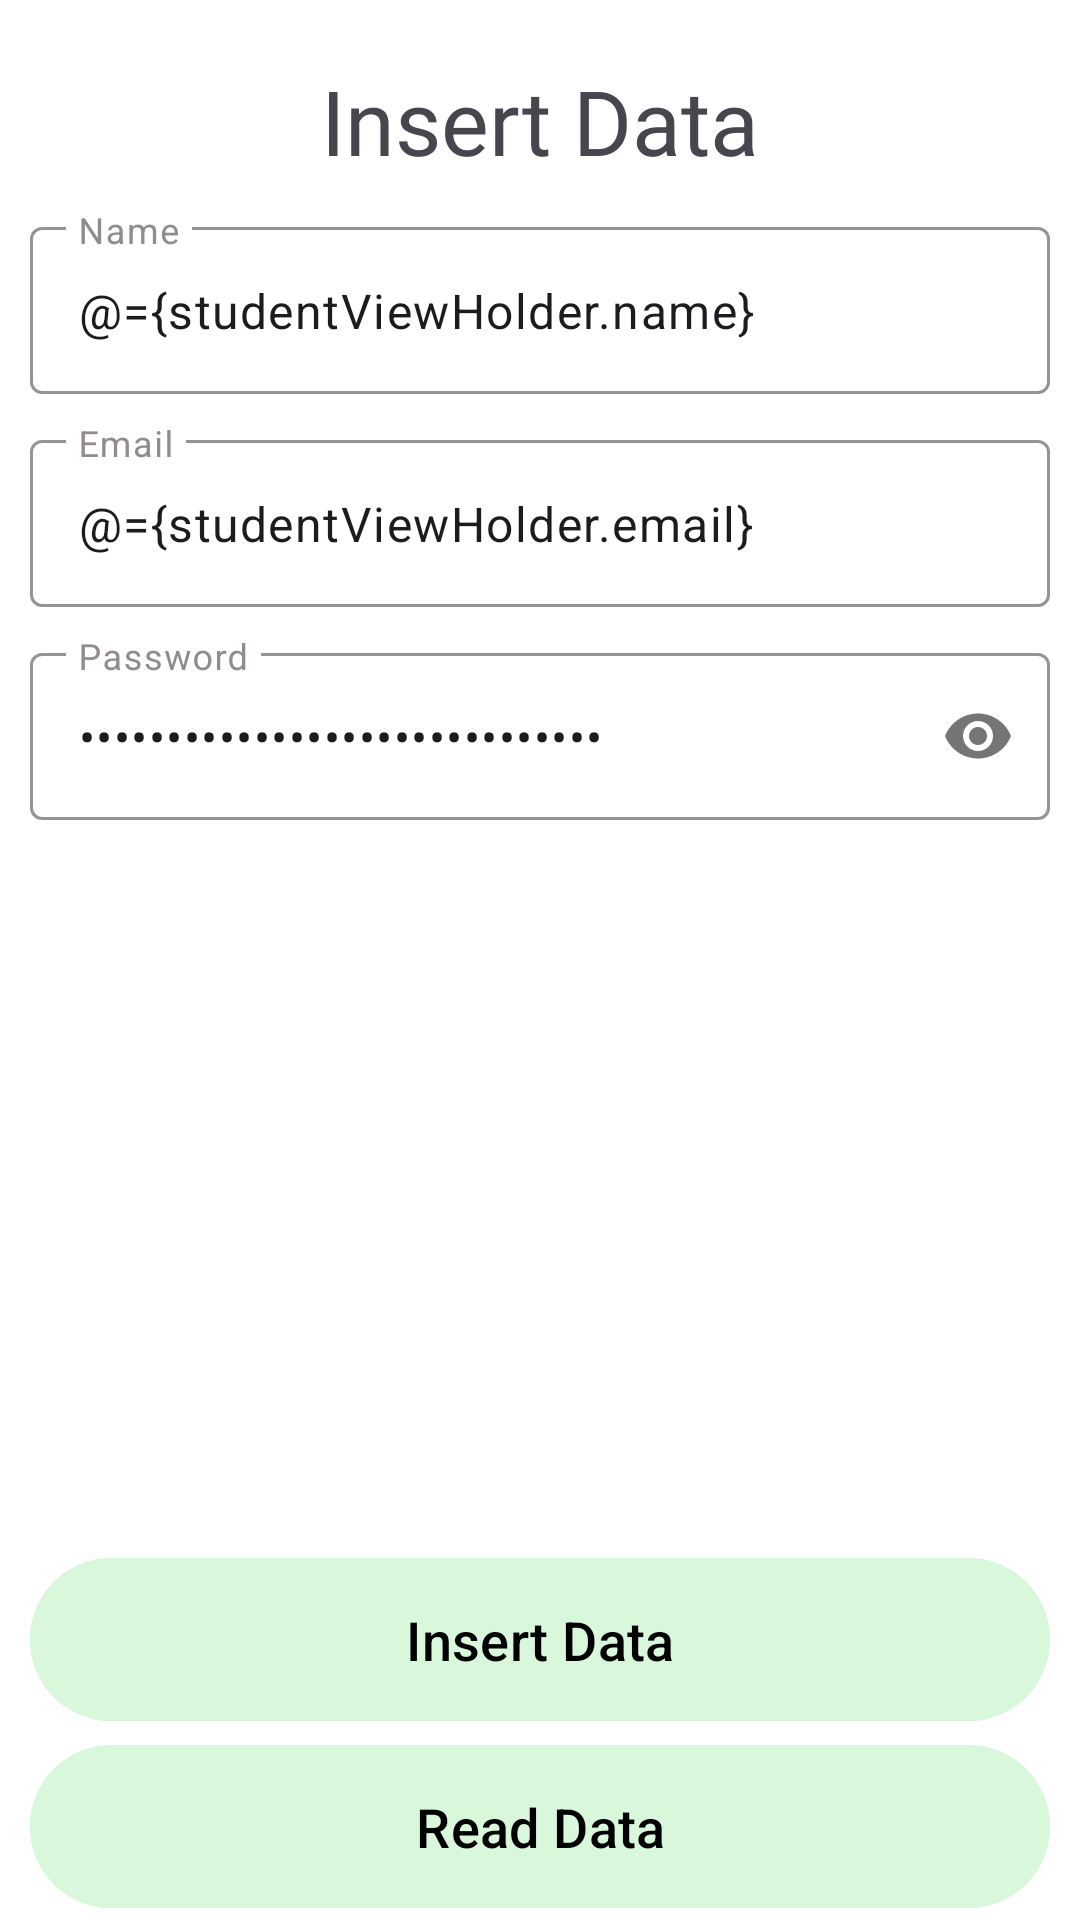

Here is an Android app screen rendered from its layout file. Give the layout XML and the strings, colors and styles it references.
<!-- AndroidManifest.xml: application theme Theme.InsertDataFirebaseDemo -->
<!-- res/layout/activity_main.xml -->
<?xml version="1.0" encoding="utf-8"?>
<layout xmlns:android="http://schemas.android.com/apk/res/android"
    xmlns:app="http://schemas.android.com/apk/res-auto"
    xmlns:tools="http://schemas.android.com/tools">

    <data>
        <variable
            name="studentViewHolder"
            type="com.example.insertdatafirebasedemo.mainActivity.viewHolder.StudentViewHolder" />
    </data>

    <androidx.constraintlayout.widget.ConstraintLayout
        android:layout_width="match_parent"
        android:layout_height="match_parent"
        android:background="@color/white"
        tools:context=".mainActivity.activity.MainActivity">

        <com.google.android.material.textview.MaterialTextView
            android:id="@+id/insertData"
            android:layout_width="match_parent"
            android:layout_height="wrap_content"
            android:layout_marginTop="20dp"
            android:gravity="center"
            android:text="@string/insert_data"
            android:fontFamily="@font/nautural"
            android:textSize="30sp"
            app:layout_constraintEnd_toEndOf="parent"
            app:layout_constraintStart_toStartOf="parent"
            app:layout_constraintTop_toTopOf="parent" />


    <com.google.android.material.textfield.TextInputLayout
            android:id="@+id/textInputLayoutName"
            style="@style/editTextStyle"
            android:layout_width="match_parent"
            android:layout_height="wrap_content"
            app:helperText="@{studentViewHolder.blankName}"
            app:layout_constraintEnd_toEndOf="parent"
            app:layout_constraintStart_toStartOf="parent"
            app:layout_constraintTop_toBottomOf="@id/insertData">

            <com.google.android.material.textfield.TextInputEditText
                android:id="@+id/edtName"
                android:layout_width="match_parent"
                android:layout_height="match_parent"
                android:hint="@string/name"
                android:imeOptions="actionNext"
                android:inputType="textEmailAddress"
                android:text="@={studentViewHolder.name}" />

        </com.google.android.material.textfield.TextInputLayout>

        <com.google.android.material.textfield.TextInputLayout
            android:id="@+id/textInputLayoutEmail"
            style="@style/editTextStyle"
            android:layout_width="0dp"
            android:layout_height="wrap_content"
            app:helperText="@{studentViewHolder.blankEmail}"
            app:layout_constraintEnd_toEndOf="parent"
            app:layout_constraintStart_toStartOf="parent"
            app:layout_constraintTop_toBottomOf="@id/textInputLayoutName">

            <com.google.android.material.textfield.TextInputEditText
                android:id="@+id/edtEmail"
                android:layout_width="match_parent"
                android:layout_height="wrap_content"
                android:hint="@string/email"
                android:imeOptions="actionNext"
                android:inputType="textEmailAddress"
                android:text="@={studentViewHolder.email}" />

        </com.google.android.material.textfield.TextInputLayout>


        <com.google.android.material.textfield.TextInputLayout
            android:id="@+id/textInputLayoutPassword"
            style="@style/editTextStyle"
            android:layout_width="0dp"
            android:layout_height="wrap_content"
            app:helperText="@{studentViewHolder.blankPassword}"
            app:layout_constraintEnd_toEndOf="parent"
            app:layout_constraintStart_toStartOf="parent"
            app:layout_constraintTop_toBottomOf="@id/textInputLayoutEmail"
            app:passwordToggleEnabled="true">

            <com.google.android.material.textfield.TextInputEditText
                android:id="@+id/edtPassword"
                android:layout_width="match_parent"
                android:layout_height="wrap_content"
                android:hint="@string/password"
                android:imeOptions="actionDone"
                android:inputType="textPassword"
                android:text="@={studentViewHolder.password}" />

        </com.google.android.material.textfield.TextInputLayout>

        <com.google.android.material.button.MaterialButton
            android:id="@+id/btnInsert"
            android:layout_width="0dp"
            android:layout_height="wrap_content"
            android:layout_marginStart="10dp"
            android:layout_marginEnd="10dp"
            android:gravity="center"
            android:text="@string/insert_data"
            android:textSize="18sp"
            android:padding="15dp"
            android:textAllCaps="false"
            app:layout_constraintBottom_toTopOf="@id/btnUpdate"
            android:textColor="@color/black"
            android:backgroundTint="@color/light_green"
            app:layout_constraintEnd_toEndOf="parent"
            app:layout_constraintStart_toStartOf="parent" />

     <com.google.android.material.button.MaterialButton
            android:id="@+id/btnUpdate"
            android:layout_width="0dp"
            android:layout_height="wrap_content"
            android:layout_marginStart="10dp"
            android:layout_marginEnd="10dp"
            android:gravity="center"
            android:text="@string/read_data"
            android:textSize="18sp"
            android:padding="15dp"
            android:textAllCaps="false"
            android:textColor="@color/black"
            android:backgroundTint="@color/light_green"
            app:layout_constraintBottom_toBottomOf="parent"
            app:layout_constraintEnd_toEndOf="parent"
            app:layout_constraintStart_toStartOf="parent" />


    </androidx.constraintlayout.widget.ConstraintLayout>
</layout>
<!-- resources referenced by this layout -->
<resources>
  <color name="black">#FF000000</color>
  <color name="light_green">#D9F7DA</color>
  <color name="white">#FFFFFFFF</color>
  <string name="email">Email</string>
  <string name="insert_data">Insert Data</string>
  <string name="name">Name</string>
  <string name="password">Password</string>
  <string name="read_data">Read Data</string>
  <style name="editTextStyle" parent="ThemeOverlay.Material3.AutoCompleteTextView.OutlinedBox">
          <item name="android:layout_marginStart">10dp</item>
          <item name="android:layout_marginEnd">10dp</item>
          <item name="android:layout_marginBottom">10dp</item>
          <item name="android:layout_marginTop">10dp</item>
          <item name="helperTextEnabled">true</item>
          <item name="hintTextColor">@color/gray</item>
          <item name="android:textColor">@color/black</item>
          <item name="android:textColorHint">@color/gray</item>
          <item name="boxStrokeColor">@color/gray</item>
      </style>
  <style name="Theme.InsertDataFirebaseDemo" parent="Base.Theme.InsertDataFirebaseDemo" />
  <color name="gray">#918B8B</color>
  <style name="Base.Theme.InsertDataFirebaseDemo" parent="Theme.Material3.DayNight.NoActionBar">
          
          
      </style>
</resources>
